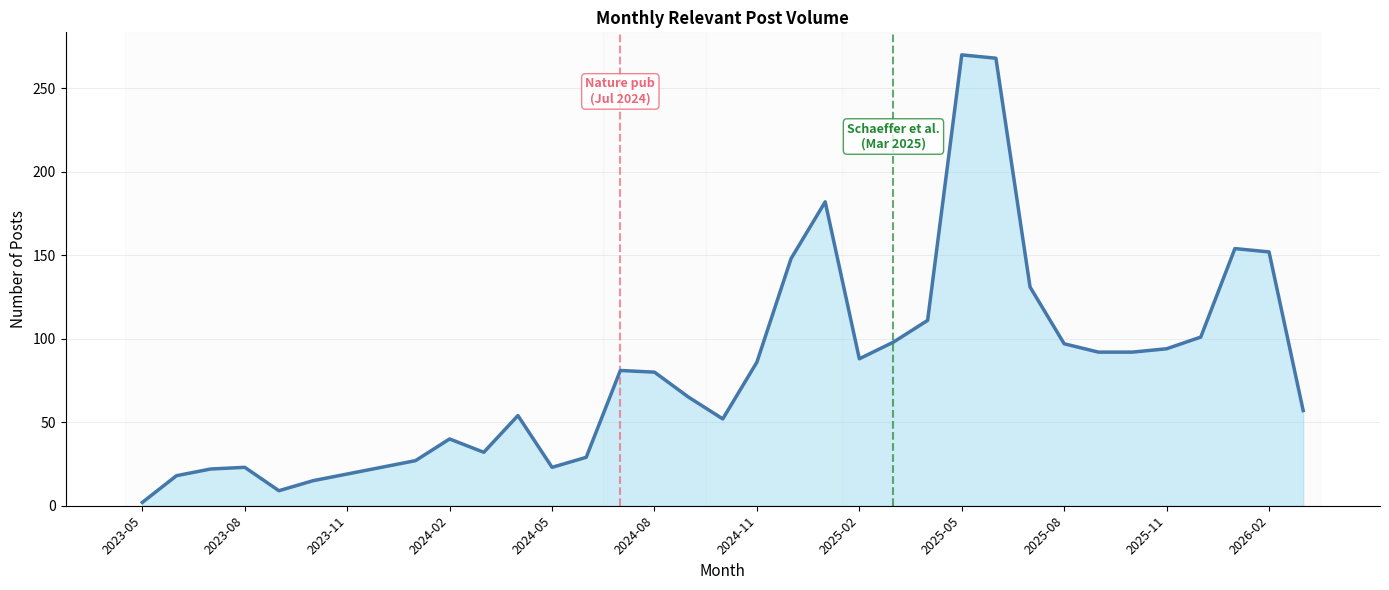

Write the Python code that produced this figure. (Note: this script raises an exception after producing the figure.)
#!/usr/bin/env python3
"""
/// script
requires-python = ">=3.9"
dependencies = [
    "matplotlib>=3.5.0",
    "numpy>=1.20.0",
]
///
"""

import matplotlib.pyplot as plt
import matplotlib.patches as mpatches
from datetime import datetime
import numpy as np

# Colorblind-accessible palette
palette = {
    "line": "#4477AA",      # blue
    "fill": "#66CCEE",      # cyan
    "event1": "#EE6677",    # red
    "event2": "#228833"     # green
}

# Data from Appendix A2
months_str = [
    "2023-05", "2023-06", "2023-07", "2023-08", "2023-09", "2023-10", "2023-11", "2023-12",
    "2024-01", "2024-02", "2024-03", "2024-04", "2024-05", "2024-06", "2024-07", "2024-08",
    "2024-09", "2024-10", "2024-11", "2024-12", "2025-01", "2025-02", "2025-03", "2025-04",
    "2025-05", "2025-06", "2025-07", "2025-08", "2025-09", "2025-10", "2025-11", "2025-12",
    "2026-01", "2026-02", "2026-03"
]

volumes = [
    2, 18, 22, 23, 9, 15, 19, 23, 27, 40, 32, 54, 23, 29, 81, 80,
    65, 52, 86, 148, 182, 88, 98, 111, 270, 268, 131, 97, 92, 92, 94, 101,
    154, 152, 57
]

# Convert months to datetime for plotting
dates = [datetime.strptime(m, "%Y-%m") for m in months_str]
x_numeric = np.arange(len(dates))

fig, ax = plt.subplots(figsize=(14, 6))

# Add epoch background shading
# E1: pre-Jul 2024 (indices 0-13)
# E2: Jul-Sep 2024 (indices 14-16)
# E3: Oct 2024-Feb 2025 (indices 17-20)
# E4: Mar 2025+ (indices 21+)

epoch_colors = ["#F0F0F0", "#E8E8E8", "#F0F0F0", "#E8E8E8"]
epoch_boundaries = [
    (0, 13, "E1: Pre-Nature pub"),
    (14, 16, "E2: Jul-Sep 2024"),
    (17, 20, "E3: Oct 2024-Feb 2025"),
    (21, len(dates)-1, "E4: Post-Schaeffer")
]

for idx, (start, end, label) in enumerate(epoch_boundaries):
    ax.axvspan(start - 0.5, end + 0.5, alpha=0.15, color=epoch_colors[idx], zorder=0)

# Plot line and fill
ax.plot(x_numeric, volumes, color=palette["line"], linewidth=2.5, zorder=3, label="Post Volume")
ax.fill_between(x_numeric, volumes, alpha=0.3, color=palette["fill"], zorder=2)

# Add vertical lines for key events
# Nature pub at Jul 2024 (index 14)
ax.axvline(x=14, color=palette["event1"], linestyle='--', linewidth=1.5, alpha=0.7, zorder=2)
ax.text(14, max(volumes)*0.95, "Nature pub\n(Jul 2024)",
        fontsize=9, ha='center', va='top', color=palette["event1"], fontweight='bold',
        bbox=dict(boxstyle='round,pad=0.3', facecolor='white', edgecolor=palette["event1"], alpha=0.8))

# Schaeffer et al. at Mar 2025 (index 22)
ax.axvline(x=22, color=palette["event2"], linestyle='--', linewidth=1.5, alpha=0.7, zorder=2)
ax.text(22, max(volumes)*0.85, "Schaeffer et al.\n(Mar 2025)",
        fontsize=9, ha='center', va='top', color=palette["event2"], fontweight='bold',
        bbox=dict(boxstyle='round,pad=0.3', facecolor='white', edgecolor=palette["event2"], alpha=0.8))

# Format x-axis to show months
tick_positions = list(range(0, len(dates), 3))  # Every 3 months
tick_labels = [months_str[i] for i in tick_positions]
ax.set_xticks(tick_positions)
ax.set_xticklabels(tick_labels, rotation=45, ha='right', fontsize=9)

# Labels and title
ax.set_ylabel('Number of Posts', fontsize=11)
ax.set_xlabel('Month', fontsize=11)
ax.set_title('Monthly Relevant Post Volume', fontsize=12, fontweight='bold')

# Grid
ax.grid(axis='y', alpha=0.3, linestyle='-', linewidth=0.5)
ax.set_axisbelow(True)

# Remove spines
ax.spines['top'].set_visible(False)
ax.spines['right'].set_visible(False)

# Set y-axis to start at 0
ax.set_ylim(bottom=0)

plt.tight_layout()
plt.savefig('/Users/Joshua/agent/model-collapse-study/paper/figures/fig_monthly_volume.pdf',
            dpi=300, bbox_inches='tight')
print("Saved: fig_monthly_volume.pdf")
